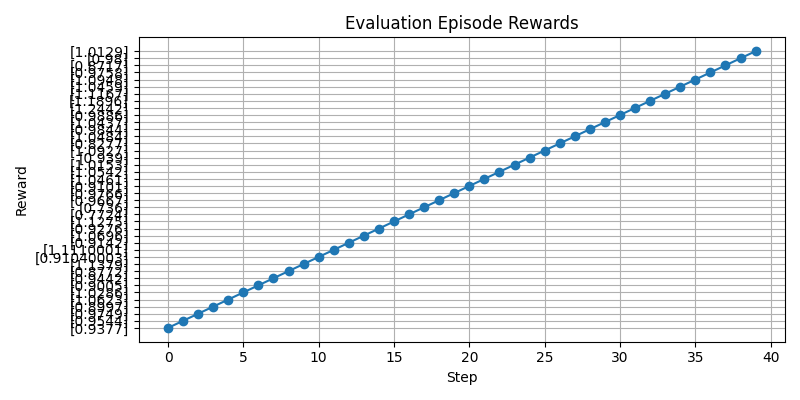

The table this chart was drawn from, first rows:
step, reward
0, [0.9377]
1, [0.9544]
2, [0.9749]
3, [0.8997]
4, [1.0623]
5, [1.0286]
6, [0.9005]
7, [0.9442]
8, [0.8772]
9, [1.1379]
10, [0.91040003]
11, [1.1110001]
12, [0.9142]
13, [1.0696]
14, [0.9276]
15, [1.1275]
16, [0.7724]
17, [0.736]
18, [0.9667]
19, [0.9766]
20, [0.9101]
21, [1.0461]
22, [1.0542]
23, [1.0153]
24, [0.939]
25, [1.0927]
26, [0.8277]
27, [1.0484]
28, [0.9844]
29, [1.0437]
30, [0.9886]
31, [1.2442]
32, [1.1896]
33, [1.1167]
34, [1.0459]
35, [1.0948]
36, [0.9758]
37, [0.8717]
38, [0.98]
39, [1.0129]
